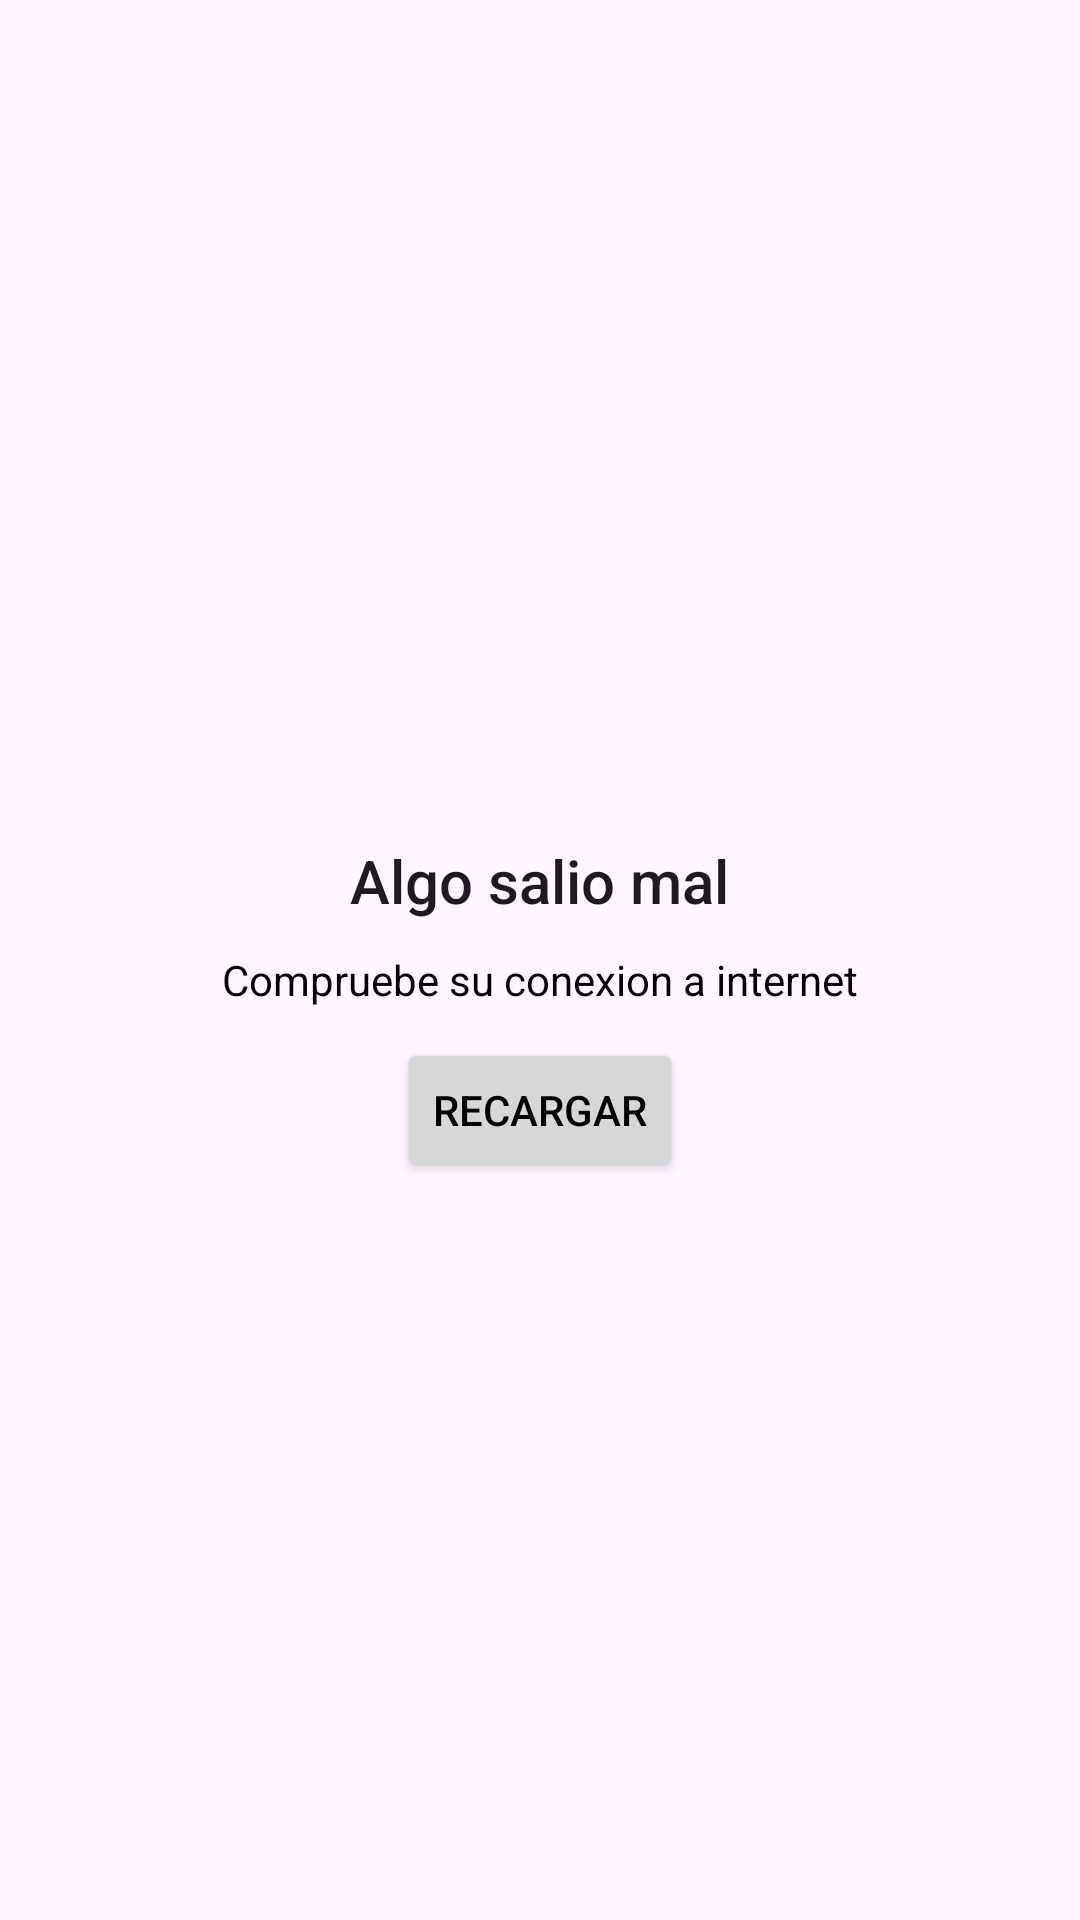

Here is an Android app screen rendered from its layout file. Give the layout XML and the strings, colors and styles it references.
<!-- AndroidManifest.xml: application theme Theme.FinanzasPersonales -->
<!-- res/layout/fragment_connection.xml -->
<?xml version="1.0" encoding="utf-8"?>
<FrameLayout xmlns:android="http://schemas.android.com/apk/res/android"
    xmlns:tools="http://schemas.android.com/tools"
    android:layout_width="match_parent"
    android:layout_height="match_parent"
    xmlns:app="http://schemas.android.com/apk/res-auto"
    tools:context=".Fragments.Connection">

    <androidx.constraintlayout.widget.ConstraintLayout
        android:layout_width="match_parent"
        android:layout_height="match_parent">

        <ImageView
            android:id="@+id/ivReload"
            app:layout_constraintBottom_toTopOf="@+id/linerLayout"
            app:layout_constraintEnd_toEndOf="parent"
            app:layout_constraintHorizontal_bias="0.498"
            app:layout_constraintStart_toStartOf="parent"
            app:layout_constraintTop_toTopOf="parent"
            app:layout_constraintVertical_bias="0.663"
            android:layout_width="90dp"
            android:layout_height="90dp"
            android:layout_marginTop="180dp"
            android:src="@drawable/ic_autorenew" />

        <LinearLayout
            android:id="@+id/linerLayout"
            app:layout_constraintBottom_toBottomOf="parent"
            app:layout_constraintEnd_toEndOf="parent"
            app:layout_constraintStart_toStartOf="parent"
            android:layout_width="wrap_content"
            android:layout_height="wrap_content"
            android:layout_marginBottom="304dp"
            android:gravity="center"
            android:orientation="vertical">

            <TextView
                style="@style/TextAppearance.AppCompat.Title"
                android:layout_width="wrap_content"
                android:layout_height="wrap_content"
                android:text="Algo salio mal" />

            <TextView
                android:layout_width="wrap_content"
                android:layout_height="wrap_content"
                android:layout_marginTop="10dp"
                android:text="Compruebe su conexion a internet" />

        </LinearLayout>

        <Button
            android:id="@+id/btn_Reload"
            style="@style/Widget.AppCompat.Button"
            android:layout_width="wrap_content"
            android:layout_height="wrap_content"
            app:layout_constraintTop_toBottomOf="@+id/linerLayout"
            app:layout_constraintStart_toStartOf="parent"
            app:layout_constraintEnd_toEndOf="parent"
            android:layout_marginTop="10dp"
            android:text="Recargar"/>

    </androidx.constraintlayout.widget.ConstraintLayout>

</FrameLayout>
<!-- resources referenced by this layout -->
<resources>
  <style name="Theme.FinanzasPersonales" parent="Base.Theme.FinanzasPersonales" />
  <style name="Base.Theme.FinanzasPersonales" parent="Theme.Material3.DayNight.NoActionBar">
          
          
          <item name="android:statusBarColor">@color/selector_item_color</item>
          <item name="android:textColor">#000000</item>
  
      </style>
</resources>
